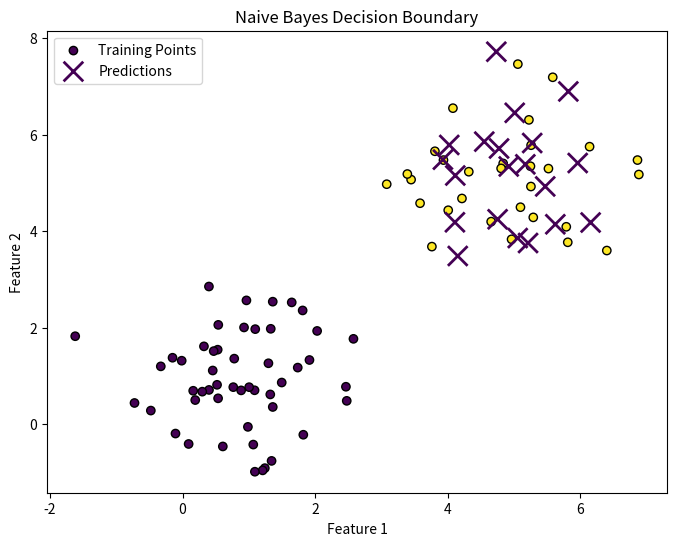

Write the Python code that produced this figure.
import numpy as np
import matplotlib.pyplot as plt

def naive_bayes(train_data, train_labels, test_data):
    num_samples, num_features = train_data.shape
    num_classes = len(np.unique(train_labels))
    
    class_probs = np.zeros(num_classes)
    feature_probs = np.zeros((num_classes, num_features))
    
    for c in range(num_classes):
        class_mask = (train_labels == c)
        class_probs[c] = np.sum(class_mask) / num_samples
        feature_probs[c, :] = np.mean(train_data[class_mask, :], axis=0)
    
    predictions = np.argmax(np.log(class_probs) + np.dot(test_data, np.log(feature_probs).T), axis=1)
    
    return predictions


np.random.seed(42)
mean1 = [1, 1]
cov1 = [[1, 0], [0, 1]]
class1_data = np.random.multivariate_normal(mean1, cov1, 50)
mean2 = [5, 5]
cov2 = [[1, 0], [0, 1]]
class2_data = np.random.multivariate_normal(mean2, cov2, 50)
data = np.vstack((class1_data, class2_data))
labels = np.concatenate((np.zeros(50), np.ones(50)))
split = int(0.8 * len(data))
train_data, test_data = data[:split], data[split:]
train_labels, test_labels = labels[:split], labels[split:]
predictions = naive_bayes(train_data, train_labels, test_data)
plt.figure(figsize=(8, 6))
plt.scatter(train_data[:, 0], train_data[:, 1], c=train_labels, cmap='viridis', marker='o', edgecolors='k', label='Training Points')
plt.scatter(test_data[:, 0], test_data[:, 1], c=predictions, cmap='viridis', marker='x', s=200, linewidths=2, label='Predictions')
plt.title('Naive Bayes Decision Boundary')
plt.xlabel('Feature 1')
plt.ylabel('Feature 2')
plt.legend()
plt.show()
